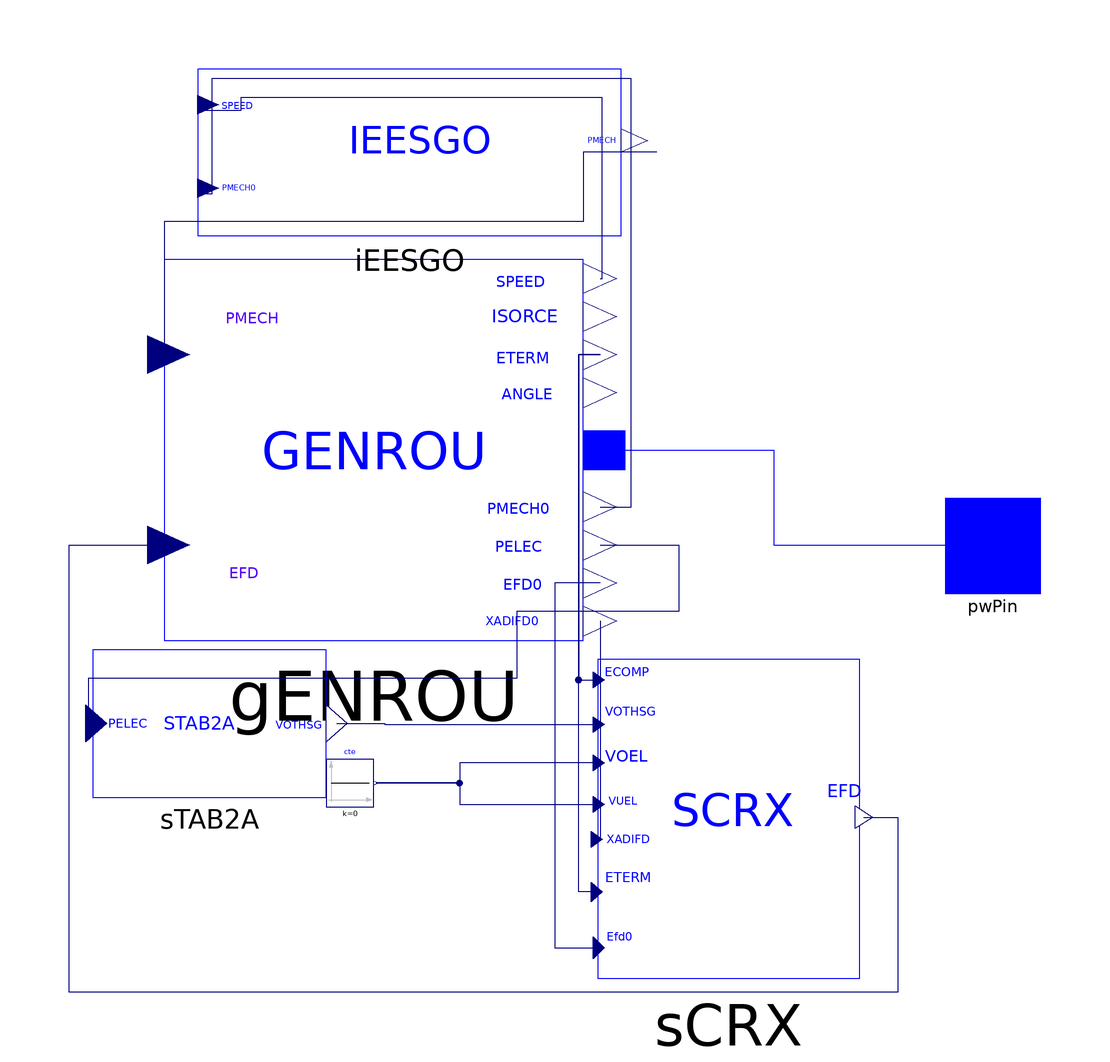

The component connection diagram of the Modelica model below, drawn from its own Placement and Line annotations.

model Gen4_bus_3359 "Configuration of synchronous generator with regulators: GENROU, STAB2A, IEEET2, IEESGO;
  Nordic 44 model: Buses 3300, 3359, 8500"
  extends iPSL.Electrical.Essentials.pfComponent;
  parameter Real M_b=S_b "Machine base, MW";

  iPSL.Electrical.Machines.PSSE.GENROU.GENROU gENROU(
    R_a=0 "amature resistance",
    Tppd0=0.05 "d-axis sub-transient open-circuit time constant s",
    Tpq0=1 "q-axis transient open-circuit time constant s",
    Tppq0=0.05 "q-axis transient open-circuit time constant s",
    D=0 "Damping",
    S10=0.1089,
    Tpd0=4.75,
    H=4.82,
    Xd=2.13,
    Xq=2.03,
    Xpd=0.31,
    Xpq=0.403,
    Xppd=0.1937,
    Xppq=0.1937,
    Xl=0.14531,
    S12=0.37795,
    V_0=V_0,
    angle_0=angle_0,
    P_0=P_0,
    Q_0=Q_0,
    M_b=M_b)
    annotation (Placement(transformation(extent={{-64,-20},{24,60}})));
  iPSL.Electrical.Controls.PSSE.TG.IEESGO iEESGO(
    T_1=0.01 "controller lag (s)",
    T_2=0 "controller lead compensation (s)",
    T_3=0.15 "governor lag (s)",
    T_4=0.3
      "delay due to steam inlet volumes associated with steam chest and inlet piping(s)",
    T_5=8 "reheater delay including hot and cold leads (s)",
    T_6=0.4 "delay due to IP-LP turbine, crossover pipes, and LP end hoods (s)",
    K_1=0 "1/p.u regulation ",
    K_2=0.7 "fraction ",
    K_3=0.43 "fraction ",
    P_MAX=1 "upper power limit",
    P_MIN=0 "lower power limit") annotation (Placement(transformation(
        extent={{-44.5,-17.5},{44.5,17.5}},
        rotation=0,
        origin={-12.5,82.5})));

  iPSL.Electrical.Controls.PSSE.ES.SCRX.SCRX sCRX(
    T_E=0.04 "TE (sec)",
    E_MIN=0 "EMIN (pu on EFD base)",
    E_MAX=5 "EMAX (pu on EFD base)",
    C_SWITCH=0 "Cswitch",
    r_cr_fd=0 "rc/rfd",
    T_AT_B=0.2,
    T_B=10,
    K=165,
    V_0=V_0,
    V_c0=V_0) annotation (Placement(transformation(
        extent={{-27.5,-33.5},{27.5,33.5}},
        rotation=0,
        origin={54.5,-57.5})));
  iPSL.Electrical.Controls.PSSE.PSS.STAB2A.STAB2A sTAB2A(
    K_2=1 "fraction ",
    T_2=4.5 "controller lead compensation (s)",
    K_3=0 "fraction ",
    T_3=2 "governor lag (s)",
    K_5=1,
    T_5=0.01,
    H_LIM=0.03,
    K_4=0.68)
    annotation (Placement(transformation(extent={{-79,-53},{-30,-22}})));
  Modelica.Blocks.Sources.Constant cte(k=0)
    annotation (Placement(transformation(extent={{-30,-55},{-20,-45}})));
  iPSL.Connectors.PwPin pwPin annotation (Placement(transformation(
          extent={{100,-10},{120,10}}), iconTransformation(extent={{100,-10},
            {120,10}})));
equation

  connect(gENROU.p, pwPin) annotation (Line(
      points={{28.4,20},{64,20},{64,0},{110,0}},
      color={0,0,255},
      smooth=Smooth.None));
  connect(gENROU.SPEED, iEESGO.SPEED) annotation (Line(
      points={{27.52,56},{28,56},{28,94},{-48,94},{-48,91.25},{-55.5167,91.25}},
      color={0,0,127},
      smooth=Smooth.None));
  connect(gENROU.PMECH0, iEESGO.PMECH0) annotation (Line(
      points={{27.52,8},{34,8},{34,98},{-54,98},{-54,73.75},{-55.5167,73.75}},
      color={0,0,127},
      smooth=Smooth.None));
  connect(iEESGO.PMECH, gENROU.PMECH) annotation (Line(
      points={{39.4167,82.5},{24,82.5},{24,68},{-64,68},{-64,40},{-63.12,40}},
      color={0,0,127},
      smooth=Smooth.None));

  connect(gENROU.ETERM, sCRX.ECOMP) annotation (Line(
      points={{27.52,40},{23,40},{23,-28.355},{27.2292,-28.355}},
      color={0,0,127},
      smooth=Smooth.None));
  connect(sTAB2A.VOTHSG, sCRX.VOTHSG) annotation (Line(
      points={{-27.7727,-37.5},{-17.6795,-37.5},{-17.6795,-37.735},{27.2292,
          -37.735}},
      color={0,0,127},
      smooth=Smooth.None));
  connect(gENROU.XADIFD, sCRX.XADIFD) annotation (Line(
      points={{27.52,-16},{27.52,-61.855},{26.7708,-61.855}},
      color={0,0,127},
      smooth=Smooth.None));
  connect(sCRX.ETERM, gENROU.ETERM) annotation (Line(
      points={{26.7708,-72.91},{23,-72.91},{23,40},{27.52,40}},
      color={0,0,127},
      smooth=Smooth.None));
  connect(gENROU.EFD0, sCRX.EFD0) annotation (Line(
      points={{27.52,-8},{18,-8},{18,-84.635},{27.2292,-84.635}},
      color={0,0,127},
      smooth=Smooth.None));
  connect(cte.y, sCRX.VUEL) annotation (Line(
      points={{-19.5,-50},{-2,-50},{-2,-54.485},{27.2292,-54.485}},
      color={0,0,127},
      smooth=Smooth.None));
  connect(sCRX.VOEL, cte.y) annotation (Line(
      points={{27.2292,-45.775},{-2,-45.775},{-2,-50},{-19.5,-50}},
      color={0,0,127},
      smooth=Smooth.None));
  connect(sCRX.EFD, gENROU.EFD) annotation (Line(
      points={{82.9167,-57.165},{90,-57.165},{90,-94},{-84,-94},{-84,0},{-63.12,
          0}},
      color={0,0,127},
      smooth=Smooth.None));
  connect(gENROU.PELEC, sTAB2A.PELEC) annotation (Line(
      points={{27.52,0},{44,0},{44,-14},{10,-14},{10,-28},{-80,-28},{-80,-37.5},
          {-78.3318,-37.5}},
      color={0,0,127},
      smooth=Smooth.None));
  annotation (Icon(graphics={Line(
          points={{-76,-26},{-28,52},{27,-52},{74,23}},
          color={0,0,255},
          smooth=Smooth.Bezier), Ellipse(extent={{-100,-100},{101,100}},
            lineColor={0,0,255})}), Diagram(coordinateSystem(
          preserveAspectRatio=false, extent={{-100,-100},{100,100}}),
        graphics),
    Documentation(info="<html>
<table cellspacing=\"1\" cellpadding=\"1\" border=\"1\"><tr>
<td><p>Reference</p></td>
<td><p>None</p></td>
</tr>
<tr>
<td><p>Last update</p></td>
<td><p>2015</p></td>
</tr>
<tr>
<td><p>Author</p></td>
<td><p>SmarTS Lab, KTH Royal Institute of Technology</p></td>
</tr>
<tr>
<td><p>Contact</p></td>
<td><p><a href=\"mailto:luigiv@kth.se\">luigiv@kth.se</a></p></td>
</tr>
</table>
<p><br><span style=\"font-family: MS Shell Dlg 2;\">&LT;iPSL: iTesla Power System Library&GT;</span></p>
<p><span style=\"font-family: MS Shell Dlg 2;\">Copyright 2015 RTE (France), AIA (Spain), KTH (Sweden) and DTU (Denmark)</span></p>
<ul>
<li><span style=\"font-family: MS Shell Dlg 2;\">RTE: http://www.rte-france.com/ </span></li>
<li><span style=\"font-family: MS Shell Dlg 2;\">AIA: http://www.aia.es/en/energy/</span></li>
<li><span style=\"font-family: MS Shell Dlg 2;\">KTH: https://www.kth.se/en</span></li>
<li><span style=\"font-family: MS Shell Dlg 2;\">DTU:http://www.dtu.dk/english</span></li>
</ul>
<p><span style=\"font-family: MS Shell Dlg 2;\">The authors can be contacted by email: info at itesla-ipsl dot org</span></p>
<p><span style=\"font-family: MS Shell Dlg 2;\">This package is part of the iTesla Power System Library (&QUOT;iPSL&QUOT;) .</span></p>
<p><span style=\"font-family: MS Shell Dlg 2;\">The iPSL is free software: you can redistribute it and/or modify it under the terms of the GNU Lesser General Public License as published by the Free Software Foundation, either version 3 of the License, or (at your option) any later version.</span></p>
<p><span style=\"font-family: MS Shell Dlg 2;\">The iPSL is distributed in the hope that it will be useful, but WITHOUT ANY WARRANTY; without even the implied warranty of MERCHANTABILITY or FITNESS FOR A PARTICULAR PURPOSE. See the GNU Lesser General Public License for more details.</span></p>
<p><span style=\"font-family: MS Shell Dlg 2;\">You should have received a copy of the GNU Lesser General Public License along with the iPSL. If not, see &LT;http://www.gnu.org/licenses/&GT;.</span></p>
</html>"));
end Gen4_bus_3359;